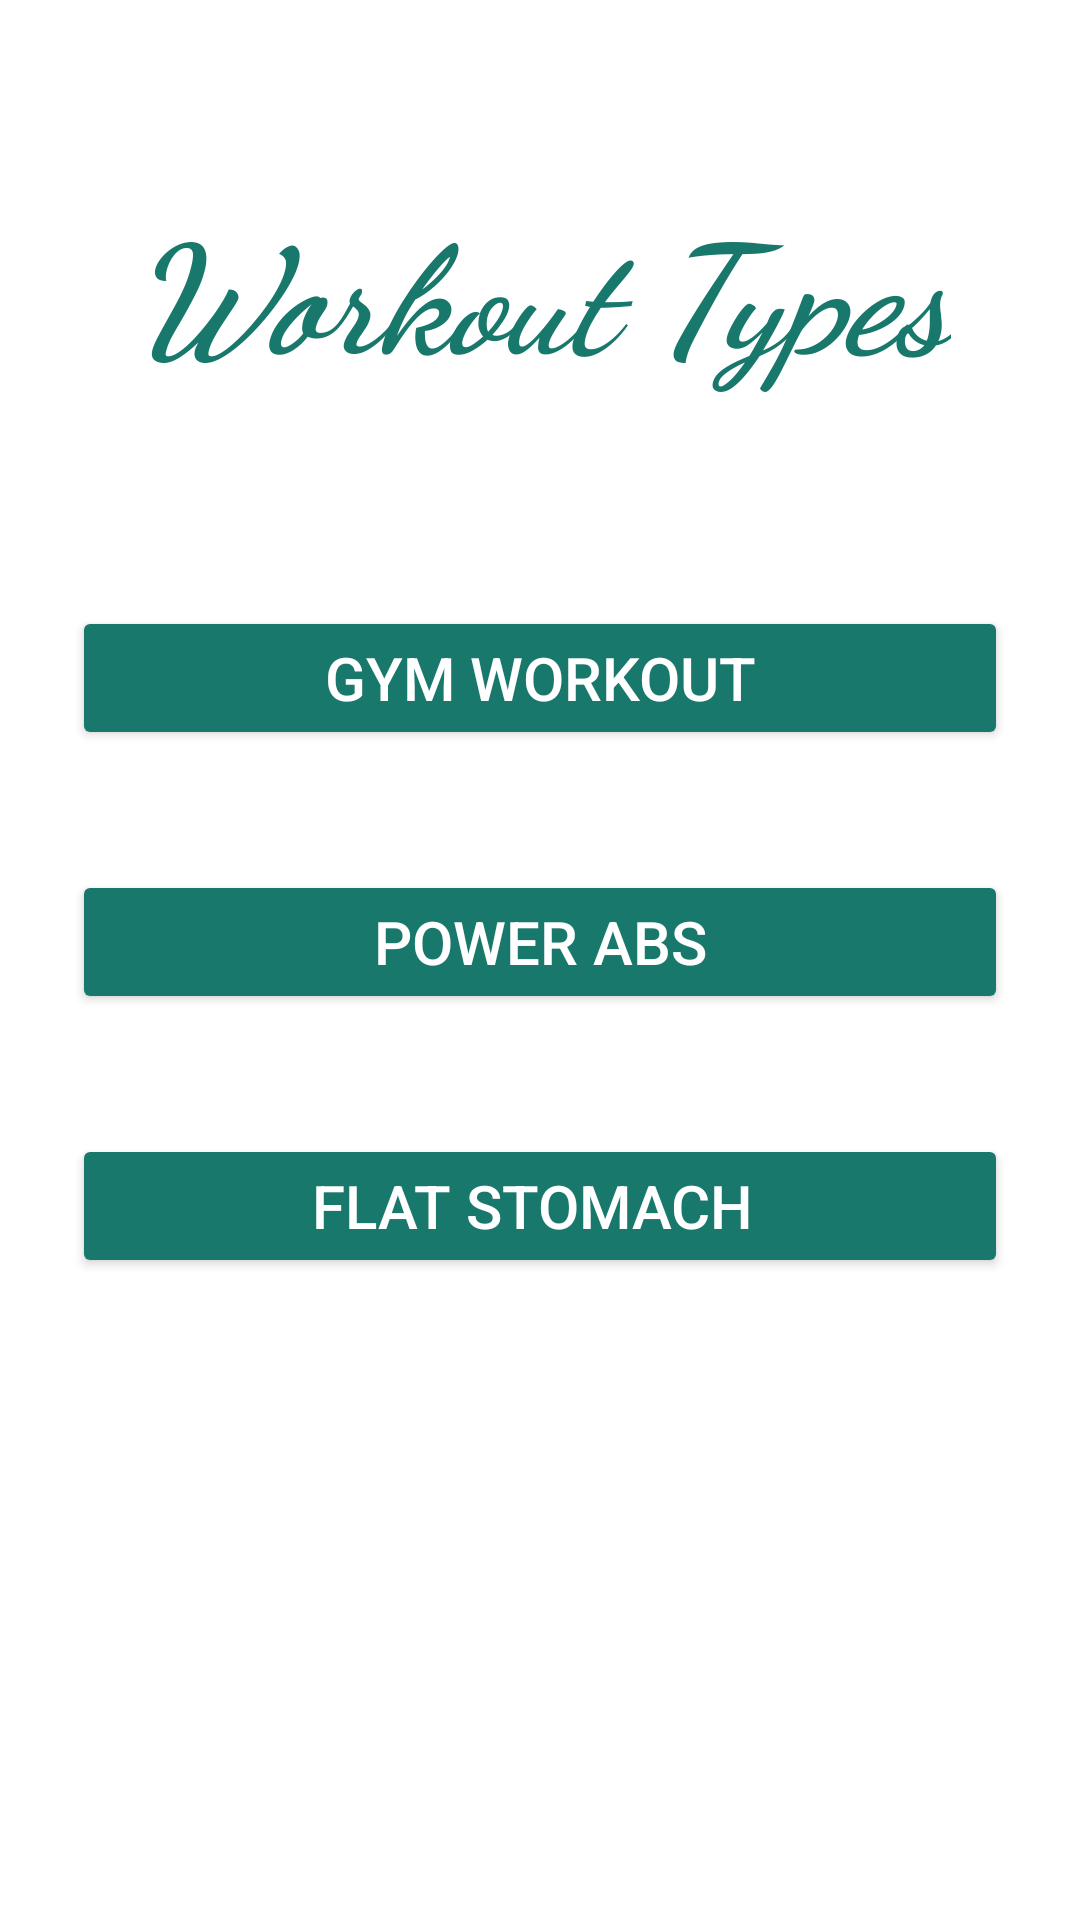

Here is an Android app screen rendered from its layout file. Give the layout XML and the strings, colors and styles it references.
<!-- AndroidManifest.xml: application theme Theme.Health_is_Wealth -->
<!-- res/layout/activity_workout.xml -->
<?xml version="1.0" encoding="utf-8"?>

<androidx.constraintlayout.widget.ConstraintLayout xmlns:android="http://schemas.android.com/apk/res/android"
    xmlns:app="http://schemas.android.com/apk/res-auto"
    xmlns:tools="http://schemas.android.com/tools"
    android:layout_width="match_parent"
    android:layout_height="match_parent"
    android:background="@drawable/workoutbackground"
    tools:context=".workout"
    android:alpha="0.9">

    <ScrollView
        android:id="@+id/scrollView4"
        android:layout_width="312dp"
        android:layout_height="452dp"
        android:layout_marginBottom="16dp"
        app:layout_constraintBottom_toBottomOf="parent"
        app:layout_constraintEnd_toEndOf="parent"
        app:layout_constraintStart_toStartOf="parent">

        <LinearLayout
            android:layout_width="match_parent"
            android:layout_height="wrap_content"
            android:orientation="vertical">

            <Button
                android:id="@+id/gymwork"
                android:layout_width="match_parent"
                android:layout_height="wrap_content"
                android:layout_marginTop="30dp"
                android:text="Gym Workout"
                android:textColor="#FFFFFF"
                android:textSize="20sp"
                app:backgroundTint="#00695C"
                app:cornerRadius="10dp" />

            <Button
                android:id="@+id/abs"
                android:layout_width="match_parent"
                android:layout_height="wrap_content"
                android:layout_marginTop="40dp"
                android:text="Power ABS"
                android:textColor="#FFFFFF"
                android:textSize="20sp"
                app:backgroundTint="#00695C"
                app:cornerRadius="10dp" />

            <Button
                android:id="@+id/stomach"
                android:layout_width="match_parent"
                android:layout_height="wrap_content"
                android:layout_marginTop="40dp"
                android:text="Flat Stomach "
                android:textColor="@color/white"
                android:textSize="20sp"
                app:backgroundTint="#00695C"
                app:cornerRadius="10dp" />

            <LinearLayout
                android:layout_width="match_parent"
                android:layout_height="wrap_content"
                android:orientation="horizontal"></LinearLayout>
        </LinearLayout>
    </ScrollView>

    <TextView
        android:id="@+id/textView9"
        android:layout_width="wrap_content"
        android:layout_height="wrap_content"
        android:fontFamily="cursive"
        android:text="Workout Types"
        android:textColor="#00695C"
        android:textColorHighlight="#694D00"
        android:textSize="50sp"
        android:textStyle="normal|bold|italic"
        app:layout_constraintBottom_toTopOf="@+id/scrollView4"
        app:layout_constraintEnd_toEndOf="parent"
        app:layout_constraintStart_toStartOf="parent"
        app:layout_constraintTop_toTopOf="parent"
        app:layout_constraintVertical_bias="0.601" />

</androidx.constraintlayout.widget.ConstraintLayout>
<!-- resources referenced by this layout -->
<resources>
  <style name="Theme.Health_is_Wealth" parent="Theme.MaterialComponents.DayNight.DarkActionBar">
          
          <item name="colorPrimary">#00695C</item>
          <item name="colorPrimaryVariant">#00695C</item>
          <item name="colorOnPrimary">#131414</item>
          
          <item name="colorSecondary">#111312</item>
          <item name="colorSecondaryVariant">#141515</item>
          <item name="colorOnSecondary">#1F2222</item>
          
          <item name="android:statusBarColor" tools:targetApi="l">?attr/colorPrimaryVariant</item>
          
      </style>
  <!-- not gathered from this repository: default colours our renderer supplied (Android Studio template values) -->
  <color name="white">#FFFFFFFF</color>
</resources>
